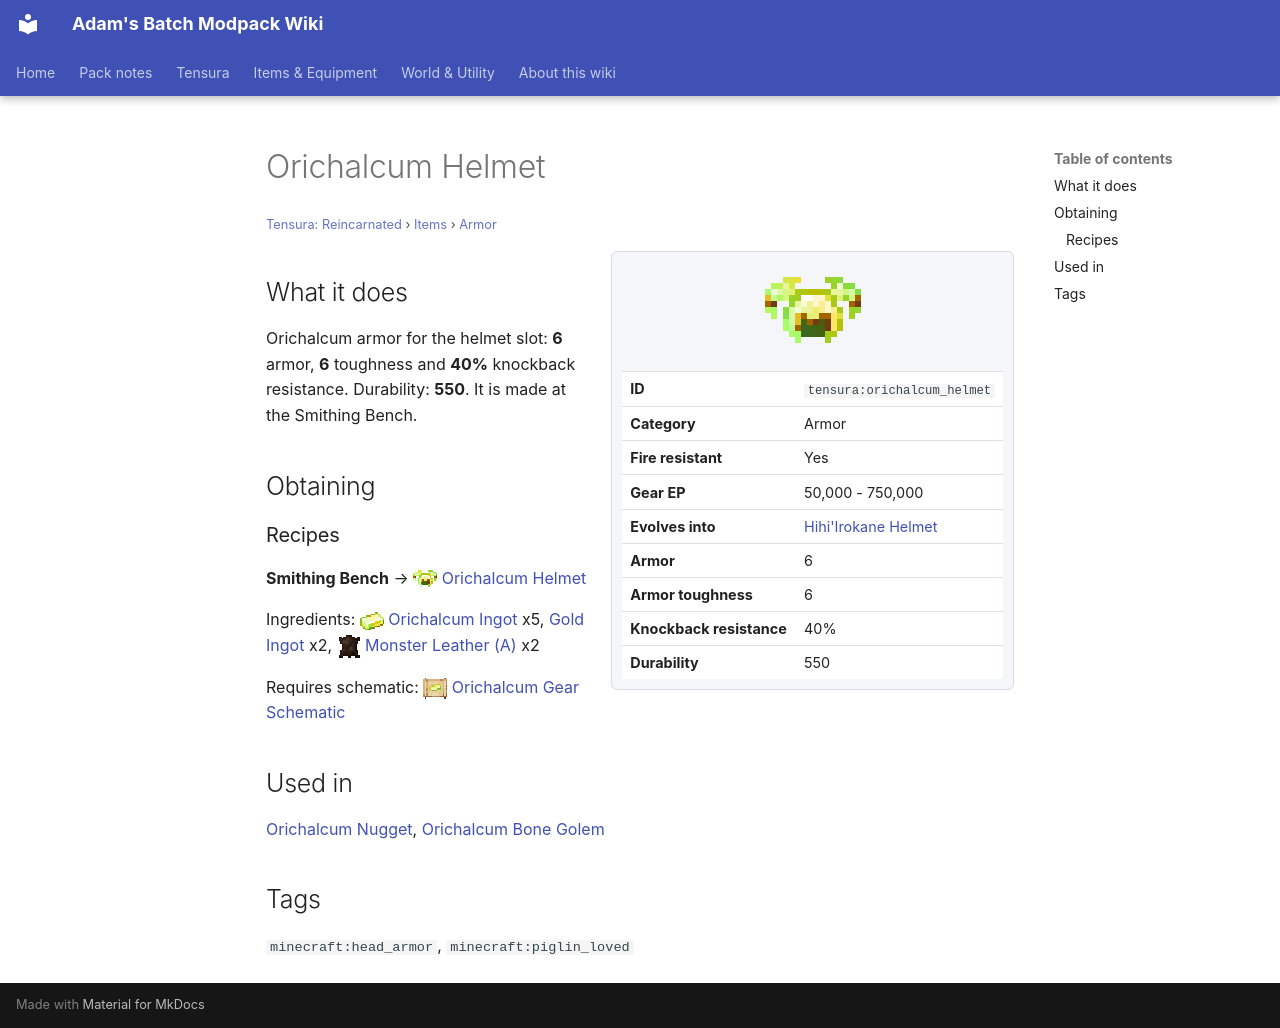

repository: Proteus-Nell/Adams-Batch-MC-Modpack-Wiki · page: tensura-reincarnated/items/armor/orichalcum-helmet/index.html · generator: mkdocs

# Orichalcum Helmet

<small>[Tensura: Reincarnated](../../index.md) &rsaquo; [Items](../index.md) &rsaquo; [Armor](index.md)</small>

<div class="infobox" markdown>

![Orichalcum Helmet](../../../assets/icons/tensura/item/orichalcum_helmet.png)

| | |
|---|---|
| **ID** | `tensura:orichalcum_helmet` |
| **Category** | Armor |
| **Fire resistant** | Yes |
| **Gear EP** | 50,000 - 750,000 |
| **Evolves into** | [Hihi'Irokane Helmet](hihiirokane-helmet.md) |
| **Armor** | 6 |
| **Armor toughness** | 6 |
| **Knockback resistance** | 40% |
| **Durability** | 550 |

</div>

## What it does

Orichalcum armor for the helmet slot: **6** armor, **6** toughness and **40%** knockback resistance. Durability: **550**. It is made at the Smithing Bench.

## Obtaining

### Recipes

**Smithing Bench** &rarr; ![](../../../assets/icons/tensura/item/orichalcum_helmet.png) [Orichalcum Helmet](orichalcum-helmet.md)

Ingredients: ![](../../../assets/icons/tensura/item/orichalcum_ingot.png) [Orichalcum Ingot](../materials/orichalcum-ingot.md) x5,  [Gold Ingot](https://minecraft.wiki/w/Gold_Ingot) x2, ![](../../../assets/icons/tensura/item/monster_leather_a.png) [Monster Leather (A)](../miscellaneous/monster-leather-a.md) x2

Requires schematic: ![](../../../assets/icons/tensura/item/orichalcum_gear_schematic.png) [Orichalcum Gear Schematic](../schematics/orichalcum-gear-schematic.md)

## Used in

[Orichalcum Nugget](../materials/orichalcum-nugget.md), [Orichalcum Bone Golem](../miscellaneous/orichalcum-bone-golem.md)

## Tags

`minecraft:head_armor`, `minecraft:piglin_loved`
